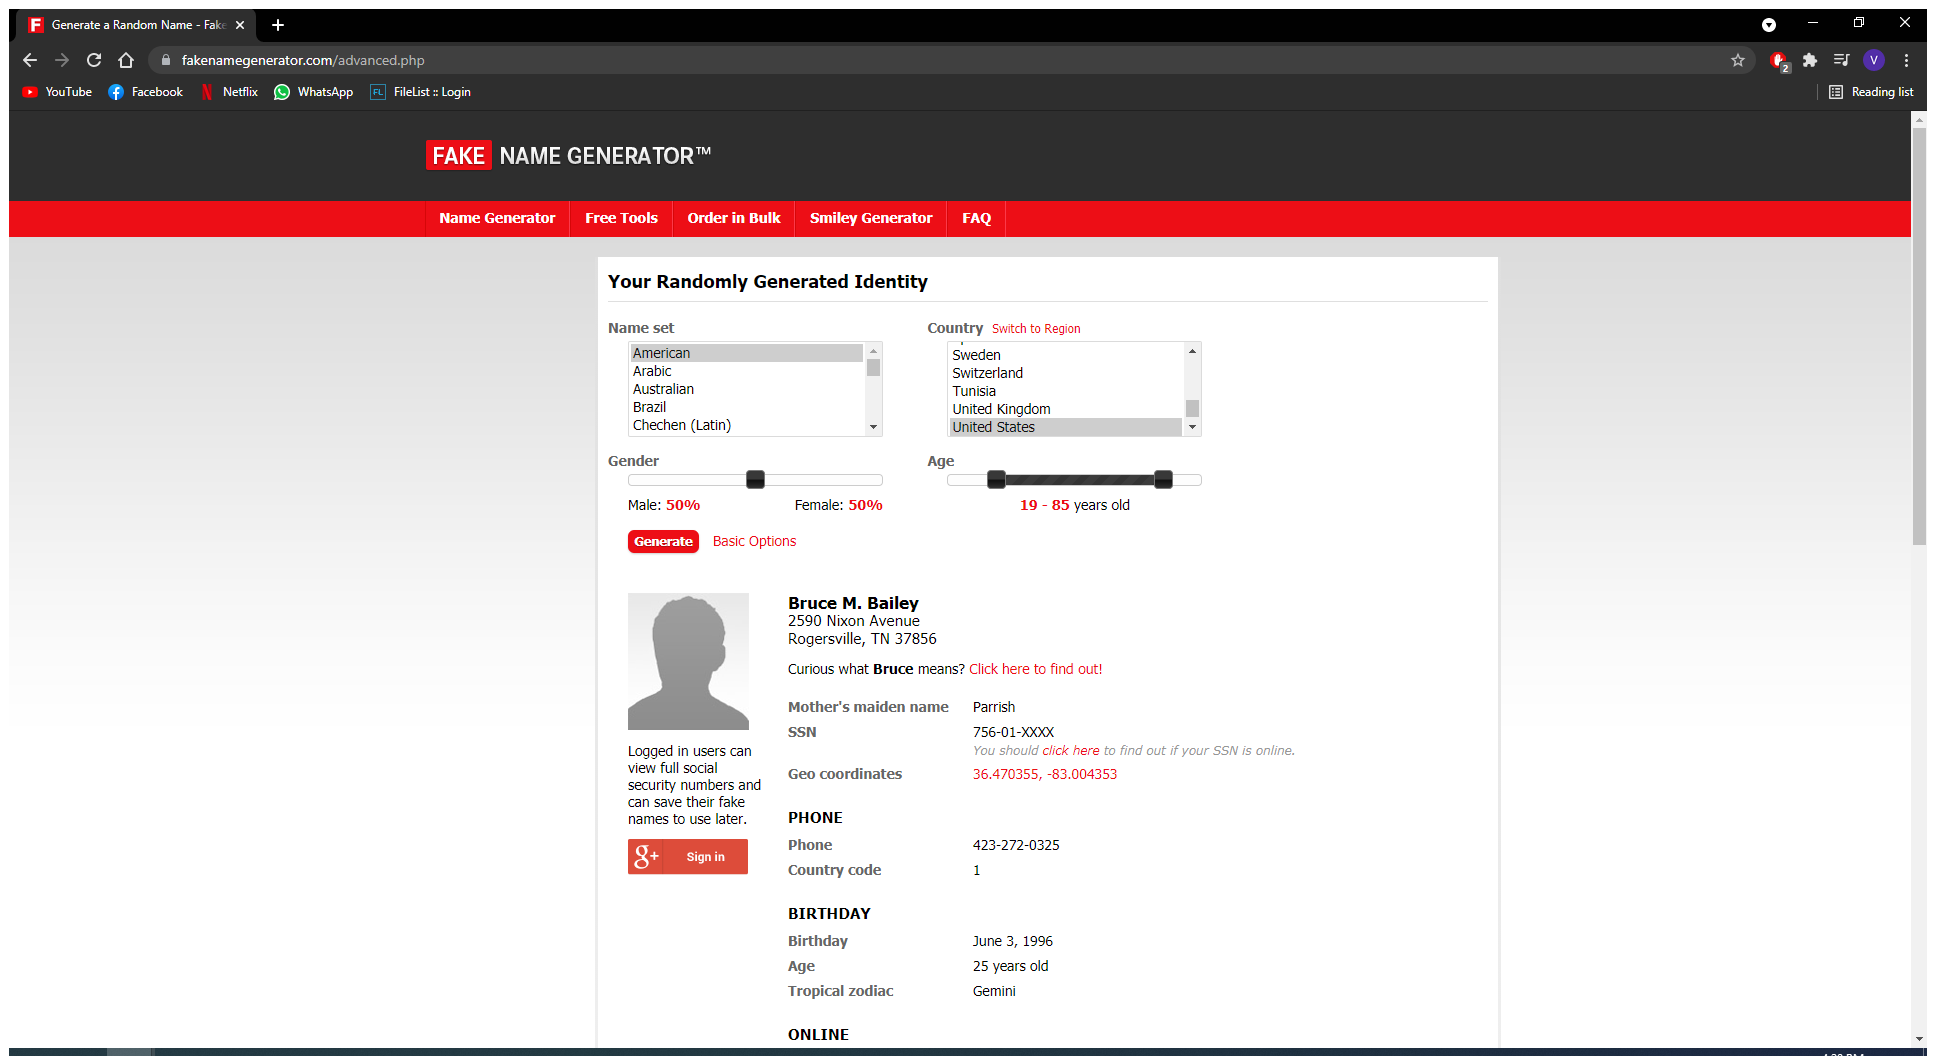
Workflow: SetOptions

Step 1: Use Browser Chrome: Generate a Random Name - Fake Name Generator in window 'Generate a Random Name - Fake Name Generator' (chrome.exe)

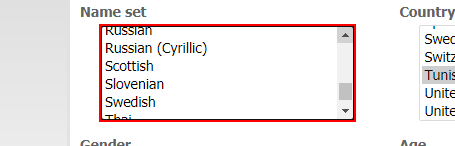
Step 2: select "Italian" in the drop-down

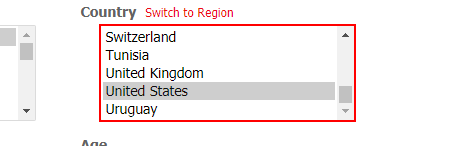
Step 3: get-text from the drop-down

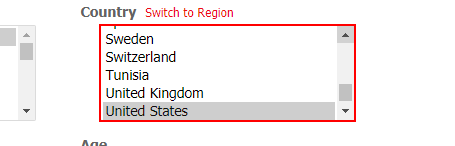
Step 4: select [country] in the drop-down

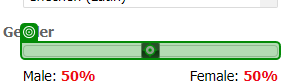
Step 5: click

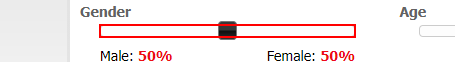
Step 6: type a value into the element 'slider'

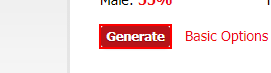
Step 7: click on the text box 'Generate'